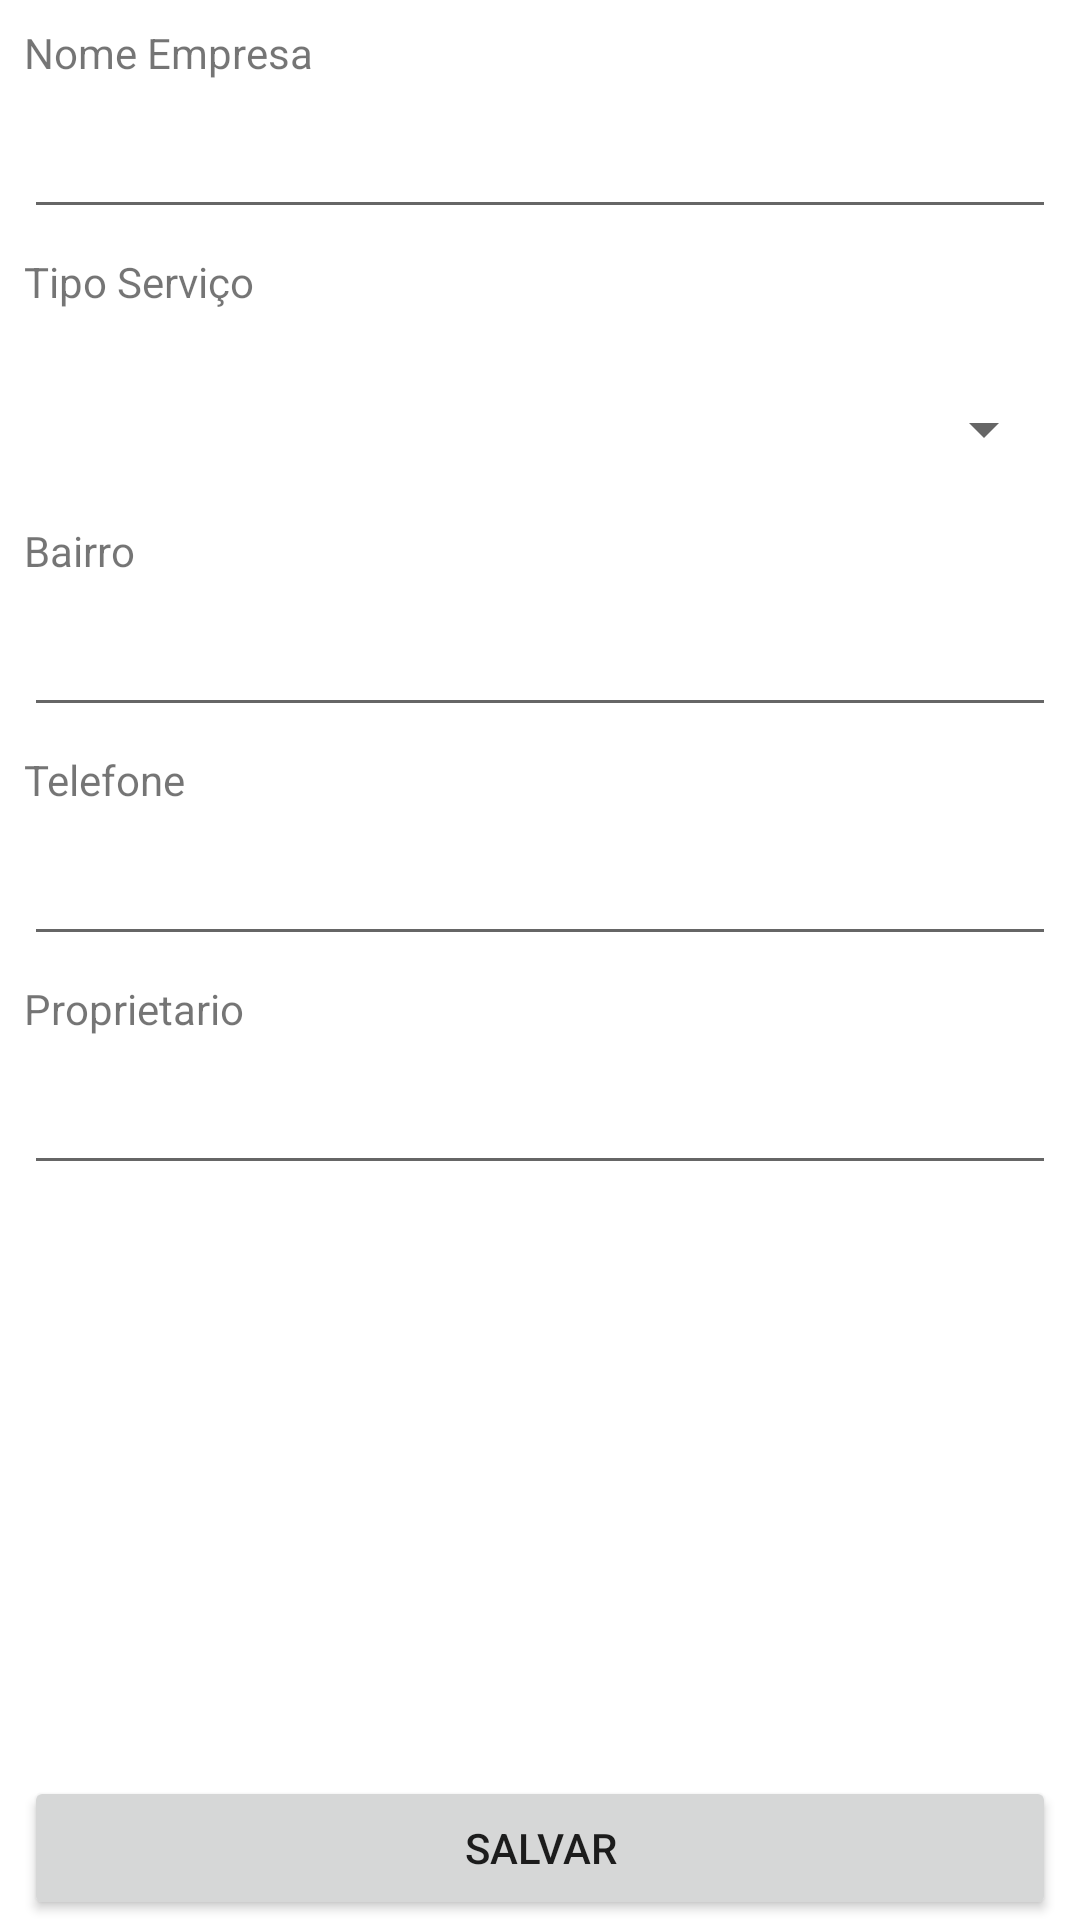

The Android layout XML behind this screen, and the referenced resources:
<!-- AndroidManifest.xml: application theme Theme.MicroCompanyList -->
<!-- res/layout/activity_cadastrar_empresa.xml -->
<?xml version="1.0" encoding="utf-8"?>
<androidx.constraintlayout.widget.ConstraintLayout xmlns:android="http://schemas.android.com/apk/res/android"
    xmlns:app="http://schemas.android.com/apk/res-auto"
    xmlns:tools="http://schemas.android.com/tools"
    android:layout_width="match_parent"
    android:layout_height="match_parent"
    tools:context=".CadastrarEmpresa">

    <Spinner
        android:id="@+id/spTipoServico"
        android:layout_width="0dp"
        android:layout_height="46dp"
        android:layout_marginStart="8dp"
        android:layout_marginLeft="8dp"
        android:layout_marginTop="120dp"
        android:layout_marginEnd="8dp"
        android:layout_marginRight="8dp"
        app:layout_constraintEnd_toEndOf="parent"
        app:layout_constraintStart_toStartOf="parent"
        app:layout_constraintTop_toTopOf="parent" />

    <TextView
        android:id="@+id/nomeEmpresa"
        android:layout_width="0dp"
        android:layout_height="wrap_content"
        android:layout_marginStart="8dp"
        android:layout_marginLeft="8dp"
        android:layout_marginTop="8dp"
        android:layout_marginEnd="8dp"
        android:layout_marginRight="8dp"
        android:text="Nome Empresa"
        app:layout_constraintEnd_toEndOf="parent"
        app:layout_constraintStart_toStartOf="parent"
        app:layout_constraintTop_toTopOf="parent" />

    <EditText
        android:id="@+id/editNomeEmpresa"
        android:layout_width="0dp"
        android:layout_height="wrap_content"
        android:layout_marginStart="8dp"
        android:layout_marginLeft="8dp"
        android:layout_marginTop="8dp"
        android:layout_marginEnd="8dp"
        android:layout_marginRight="8dp"
        android:ems="10"
        android:inputType="textPersonName"
        app:layout_constraintEnd_toEndOf="parent"
        app:layout_constraintStart_toStartOf="parent"
        app:layout_constraintTop_toBottomOf="@+id/nomeEmpresa" />

    <TextView
        android:id="@+id/textView2"
        android:layout_width="0dp"
        android:layout_height="wrap_content"
        android:layout_marginStart="8dp"
        android:layout_marginLeft="8dp"
        android:layout_marginTop="8dp"
        android:layout_marginEnd="8dp"
        android:layout_marginRight="8dp"
        android:text="Bairro"
        app:layout_constraintEnd_toEndOf="parent"
        app:layout_constraintStart_toStartOf="parent"
        app:layout_constraintTop_toBottomOf="@+id/spTipoServico" />

    <EditText
        android:id="@+id/editEndereco"
        android:layout_width="0dp"
        android:layout_height="wrap_content"
        android:layout_marginStart="8dp"
        android:layout_marginLeft="8dp"
        android:layout_marginTop="8dp"
        android:layout_marginEnd="8dp"
        android:layout_marginRight="8dp"
        android:ems="10"
        android:inputType="textPersonName"
        app:layout_constraintEnd_toEndOf="parent"
        app:layout_constraintStart_toStartOf="parent"
        app:layout_constraintTop_toBottomOf="@+id/textView2" />

    <TextView
        android:id="@+id/textView3"
        android:layout_width="0dp"
        android:layout_height="wrap_content"
        android:layout_marginStart="8dp"
        android:layout_marginLeft="8dp"
        android:layout_marginTop="8dp"
        android:layout_marginEnd="8dp"
        android:layout_marginRight="8dp"
        android:text="Telefone"
        app:layout_constraintEnd_toEndOf="parent"
        app:layout_constraintStart_toStartOf="parent"
        app:layout_constraintTop_toBottomOf="@+id/editEndereco" />

    <TextView
        android:id="@+id/textView4"
        android:layout_width="0dp"
        android:layout_height="wrap_content"
        android:layout_marginStart="8dp"
        android:layout_marginLeft="8dp"
        android:layout_marginTop="8dp"
        android:layout_marginEnd="8dp"
        android:layout_marginRight="8dp"
        android:text="Proprietario"
        app:layout_constraintEnd_toEndOf="parent"
        app:layout_constraintStart_toStartOf="parent"
        app:layout_constraintTop_toBottomOf="@+id/editTelefone" />

    <EditText
        android:id="@+id/editProprietario"
        android:layout_width="0dp"
        android:layout_height="wrap_content"
        android:layout_marginStart="8dp"
        android:layout_marginLeft="8dp"
        android:layout_marginTop="8dp"
        android:layout_marginEnd="8dp"
        android:layout_marginRight="8dp"
        android:ems="10"
        android:inputType="textPersonName"
        app:layout_constraintEnd_toEndOf="parent"
        app:layout_constraintStart_toStartOf="parent"
        app:layout_constraintTop_toBottomOf="@+id/textView4" />

    <TextView
        android:id="@+id/textView5"
        android:layout_width="0dp"
        android:layout_height="wrap_content"
        android:layout_marginStart="8dp"
        android:layout_marginLeft="8dp"
        android:layout_marginTop="8dp"
        android:layout_marginEnd="8dp"
        android:layout_marginRight="8dp"
        android:text="Tipo Serviço"
        app:layout_constraintEnd_toEndOf="parent"
        app:layout_constraintStart_toStartOf="parent"
        app:layout_constraintTop_toBottomOf="@+id/editNomeEmpresa" />

    <EditText
        android:id="@+id/editTelefone"
        android:layout_width="0dp"
        android:layout_height="wrap_content"
        android:layout_marginStart="8dp"
        android:layout_marginLeft="8dp"
        android:layout_marginTop="8dp"
        android:layout_marginEnd="8dp"
        android:layout_marginRight="8dp"
        android:ems="10"
        android:inputType="textPersonName"
        app:layout_constraintEnd_toEndOf="parent"
        app:layout_constraintStart_toStartOf="parent"
        app:layout_constraintTop_toBottomOf="@+id/textView3" />

    <Button
        android:id="@+id/button2"
        android:layout_width="0dp"
        android:layout_height="wrap_content"
        android:layout_marginStart="8dp"
        android:layout_marginLeft="8dp"
        android:layout_marginEnd="8dp"
        android:layout_marginRight="8dp"
        android:onClick="salvar"
        android:text="Salvar"
        app:layout_constraintBottom_toBottomOf="parent"
        app:layout_constraintEnd_toEndOf="parent"
        app:layout_constraintStart_toStartOf="parent" />
</androidx.constraintlayout.widget.ConstraintLayout>
<!-- resources referenced by this layout -->
<resources>
  <style name="Theme.MicroCompanyList" parent="Theme.MaterialComponents.DayNight.DarkActionBar">
          
          <item name="colorPrimary">@color/purple_500</item>
          <item name="colorPrimaryVariant">@color/purple_700</item>
          <item name="colorOnPrimary">@color/white</item>
          
          <item name="colorSecondary">@color/teal_200</item>
          <item name="colorSecondaryVariant">@color/teal_700</item>
          <item name="colorOnSecondary">@color/black</item>
          
          <item name="android:statusBarColor" tools:targetApi="l">?attr/colorPrimaryVariant</item>
          
      </style>
  <!-- not gathered from this repository: default colours our renderer supplied (Android Studio template values) -->
  <color name="purple_500">#FF6200EE</color>
  <color name="purple_700">#FF3700B3</color>
  <color name="teal_200">#FF03DAC5</color>
  <color name="teal_700">#FF018786</color>
  <color name="black">#FF000000</color>
  <color name="white">#FFFFFFFF</color>
</resources>
